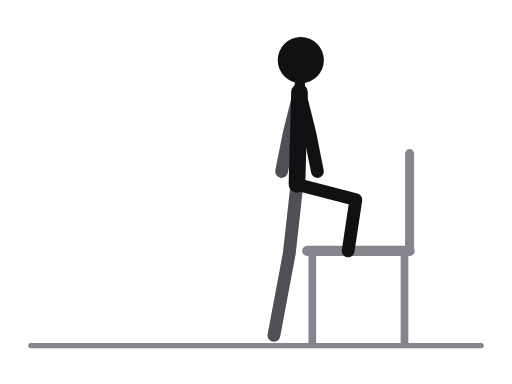
t = 0.00 s
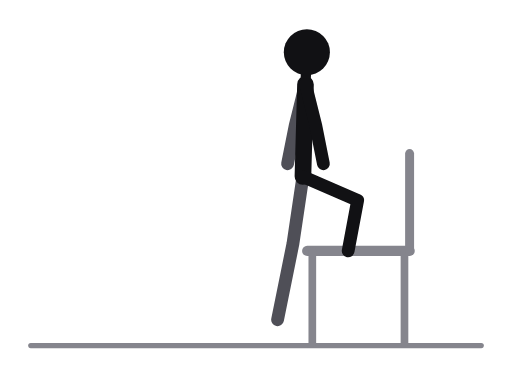
t = 0.31 s
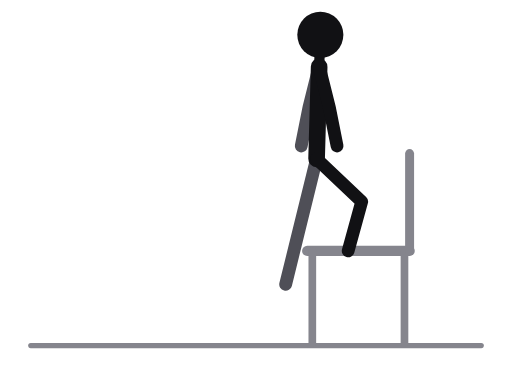
t = 0.69 s
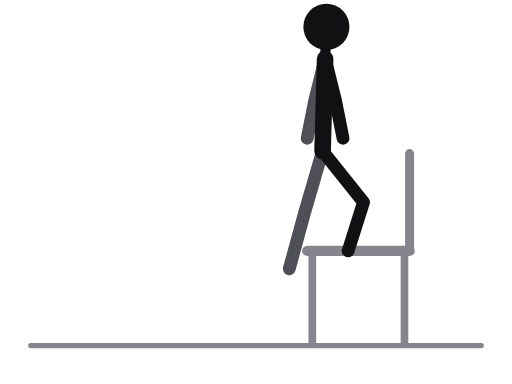
t = 1.00 s
t = 1.31 s: frame unchanged from t = 0.69 s, image omitted
t = 1.69 s: frame unchanged from t = 0.31 s, image omitted

The animated SVG that drew these frames (rendered in a browser with its animation timeline set to each time). Animation: 14 SMIL elements (animate=14); one cycle of 2.00 s, repeats indefinitely.

<svg xmlns="http://www.w3.org/2000/svg" viewBox="0 0 400 300" role="img" aria-label="Chair step-up"><title>Chair step-up</title><style>.ill-s-near{stroke:var(--ill-near,#111114)}.ill-f-near{fill:var(--ill-near,#111114)}.ill-s-far{stroke:var(--ill-far,#4F4F57)}.ill-f-far{fill:var(--ill-far,#4F4F57)}.ill-s-prop{stroke:var(--ill-prop,#85858D)}.ill-f-prop{fill:var(--ill-prop,#85858D)}.ill-s-floor{stroke:var(--ill-floor,#85858D)}.ill-f-floor{fill:var(--ill-floor,#85858D)}.ill-s-iron{stroke:var(--ill-iron,#77777F)}.ill-f-iron{fill:var(--ill-iron,#77777F)}.ill-s-ironin{stroke:var(--ill-ironin,#E6E6EA)}.ill-f-ironin{fill:var(--ill-ironin,#E6E6EA)}.ill-s-arrow{stroke:var(--ill-arrow,#008F45)}.ill-f-arrow{fill:var(--ill-arrow,#008F45)}@media (prefers-color-scheme:dark){svg{--ill-near:#F5F5F7;--ill-far:#BEBEC5;--ill-prop:#8E8E96;--ill-floor:#8E8E96;--ill-iron:#9E9EA6;--ill-ironin:#2A2A30;--ill-arrow:#3DFF8F;}}</style><g stroke-linecap="round" stroke-linejoin="round"><line class="ill-s-floor" x1="24" y1="270" x2="376" y2="270" stroke-width="4"/><line class="ill-s-prop" x1="240" y1="196" x2="320" y2="196" stroke-width="8"/><line class="ill-s-prop" x1="244" y1="196" x2="244" y2="268" stroke-width="6"/><line class="ill-s-prop" x1="316" y1="196" x2="316" y2="268" stroke-width="6"/><line class="ill-s-prop" x1="320" y1="196" x2="320" y2="120" stroke-width="7"/><polyline class="ill-s-far" points="232,144 226,198 214,262" fill="none" stroke-width="10"><animate attributeName="points" values="232,144 226,198 214,262;234.9,140.2 227.8,193.3 215.8,254.4;242,131 232,182 220,236;249.1,121.8 236.2,170.7 224.2,217.6;252,118 238,166 226,210;249.1,121.8 236.2,170.7 224.2,217.6;242,131 232,182 220,236;234.9,140.2 227.8,193.3 215.8,254.4;232,144 226,198 214,262" keyTimes="0;0.125;0.25;0.375;0.5;0.625;0.75;0.875;1" dur="2.0s" repeatCount="indefinite"/></polyline><polyline class="ill-s-far" points="234,72 226,104 220,134" fill="none" stroke-width="10"><animate attributeName="points" values="234,72 226,104 220,134;236.9,68.2 228.9,100.2 222.9,130.2;244,59 236,91 230,121;251.1,49.8 243.1,81.8 237.1,111.8;254,46 246,78 240,108;251.1,49.8 243.1,81.8 237.1,111.8;244,59 236,91 230,121;236.9,68.2 228.9,100.2 222.9,130.2;234,72 226,104 220,134" keyTimes="0;0.125;0.25;0.375;0.5;0.625;0.75;0.875;1" dur="2.0s" repeatCount="indefinite"/></polyline><line class="ill-s-near" x1="234" y1="72" x2="232" y2="144" stroke-width="13"><animate attributeName="x1" values="234;236.9;244;251.1;254;251.1;244;236.9;234" keyTimes="0;0.125;0.25;0.375;0.5;0.625;0.75;0.875;1" dur="2.0s" repeatCount="indefinite"/><animate attributeName="y1" values="72;68.2;59;49.8;46;49.8;59;68.2;72" keyTimes="0;0.125;0.25;0.375;0.5;0.625;0.75;0.875;1" dur="2.0s" repeatCount="indefinite"/><animate attributeName="x2" values="232;234.9;242;249.1;252;249.1;242;234.9;232" keyTimes="0;0.125;0.25;0.375;0.5;0.625;0.75;0.875;1" dur="2.0s" repeatCount="indefinite"/><animate attributeName="y2" values="144;140.2;131;121.8;118;121.8;131;140.2;144" keyTimes="0;0.125;0.25;0.375;0.5;0.625;0.75;0.875;1" dur="2.0s" repeatCount="indefinite"/></line><line class="ill-s-near" x1="234" y1="72" x2="235" y2="47" stroke-width="8"><animate attributeName="x1" values="234;236.9;244;251.1;254;251.1;244;236.9;234" keyTimes="0;0.125;0.25;0.375;0.5;0.625;0.75;0.875;1" dur="2.0s" repeatCount="indefinite"/><animate attributeName="y1" values="72;68.2;59;49.8;46;49.8;59;68.2;72" keyTimes="0;0.125;0.25;0.375;0.5;0.625;0.75;0.875;1" dur="2.0s" repeatCount="indefinite"/><animate attributeName="x2" values="235;238;245;252;255;252;245;238;235" keyTimes="0;0.125;0.25;0.375;0.5;0.625;0.75;0.875;1" dur="2.0s" repeatCount="indefinite"/><animate attributeName="y2" values="47;43;34;25;21;25;34;43;47" keyTimes="0;0.125;0.25;0.375;0.5;0.625;0.75;0.875;1" dur="2.0s" repeatCount="indefinite"/></line><polyline class="ill-s-near" points="232,144 278,156 272,196" fill="none" stroke-width="10"><animate attributeName="points" values="232,144 278,156 272,196;234.9,140.2 278.9,156.3 272,196;242,131 281,157 272,196;249.1,121.8 283.1,157.7 272,196;252,118 284,158 272,196;249.1,121.8 283.1,157.7 272,196;242,131 281,157 272,196;234.9,140.2 278.9,156.3 272,196;232,144 278,156 272,196" keyTimes="0;0.125;0.25;0.375;0.5;0.625;0.75;0.875;1" dur="2.0s" repeatCount="indefinite"/></polyline><polyline class="ill-s-near" points="234,72 242,104 248,134" fill="none" stroke-width="10"><animate attributeName="points" values="234,72 242,104 248,134;236.9,68.2 244.9,100.2 250.9,130.2;244,59 252,91 258,121;251.1,49.8 259.1,81.8 265.1,111.8;254,46 262,78 268,108;251.1,49.8 259.1,81.8 265.1,111.8;244,59 252,91 258,121;236.9,68.2 244.9,100.2 250.9,130.2;234,72 242,104 248,134" keyTimes="0;0.125;0.25;0.375;0.5;0.625;0.75;0.875;1" dur="2.0s" repeatCount="indefinite"/></polyline><circle class="ill-f-near" cx="235" cy="47" r="18"><animate attributeName="cx" values="235;238;245;252;255;252;245;238;235" keyTimes="0;0.125;0.25;0.375;0.5;0.625;0.75;0.875;1" dur="2.0s" repeatCount="indefinite"/><animate attributeName="cy" values="47;43;34;25;21;25;34;43;47" keyTimes="0;0.125;0.25;0.375;0.5;0.625;0.75;0.875;1" dur="2.0s" repeatCount="indefinite"/></circle></g></svg>
